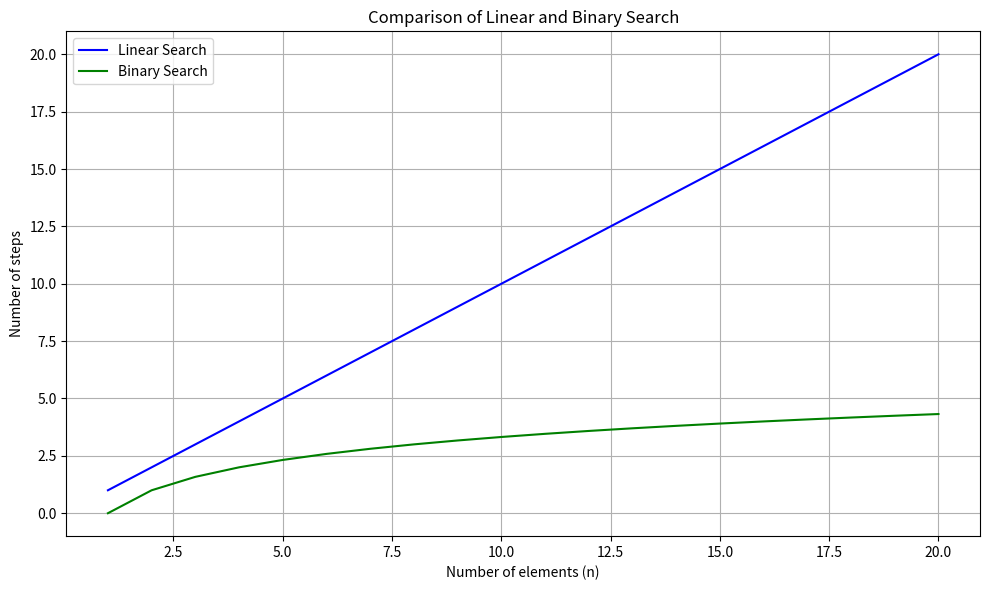

Source code (Python):
# лінійний пошук
# Це найпростіший алгоритм пошуку, який використовується для знаходження певного елемента в списку (масиві).

def linear_reserch(arr, x):
    for i in range(len(arr)):
        if arr[i] == x:
            return i
        return -1
    
numbers = [5, 10, 18, 4, 2]
print(linear_reserch(numbers, 7)) # output: -1



def linear_search(arr, x):
   for i in range(len(arr)):
      if arr[i] == x:
         return i
   return -1

numbers = [1, 3, 5, 7, 9, 11]
print(linear_search(numbers, 7))  # Output: 3


def linear_search(arr, x):
   for i in range(len(arr)):
      if arr[i] == x:
         return i
   return -1

numbers = [1, 3, 5, 7, 9, 11]
print(linear_search(numbers, 7))  # Output: 3


# Двійковий (бінарний) пошук
# Це ефективний алгоритм пошуку, який працює на відсортованих списках (масивах).

def binary_search(arr, x):
    low = 0
    high = len(arr) - 1
    mid = 0
 
    while low <= high:
 
        mid = (high + low) // 2
 
        # якщо x більше за значення посередині списку, ігноруємо ліву половину
        if arr[mid] < x:
            low = mid + 1
 
        # якщо x менше за значення посередині списку, ігноруємо праву половину
        elif arr[mid] > x:
            high = mid - 1
 
        # інакше x присутній на позиції і повертаємо його
        else:
            return mid
 
    # якщо елемент не знайдений
    return -1


arr = [2, 3, 4, 10, 40]
x = 10
result = binary_search(arr, x)
if result != -1:
    print(f"Element is present at index {result}")
else:
    print("Element is not present in array")

import matplotlib.pyplot as plt
import numpy as np

# Визначаємо кількість елементів та відповідні кроки для лінійного та двійкового пошуку
n = np.arange(1, 21)
linear_search_steps = n
binary_search_steps = np.log2(n)

# Побудова графіка
plt.figure(figsize=(10, 6))
plt.plot(n, linear_search_steps, label='Linear Search', color='blue')
plt.plot(n, binary_search_steps, label='Binary Search', color='green')
plt.xlabel('Number of elements (n)')
plt.ylabel('Number of steps')
plt.title('Comparison of Linear and Binary Search')
plt.legend()
plt.grid(True)
plt.tight_layout()

# Відображення графіка
plt.show()


# Індексно-послідовний пошук (Indexed Sequential Search) — це метод пошуку, який комбінує
# переваги послідовного та двійкового пошуку. 
# Цей алгоритм являє собою гібридний метод, який об'єднує в собі переваги послідовного та двійкового пошуку.
# переваги алгоритму:
# Ефективних для великих наборів даних
# Працює швидше ніж простий послідовний пошук
# Недоліки:
# Потребує додаткової пам'яті для індексної таблиці.
# Індексна таблиця повинна бути оновлена при зміні основного масиву.

# Створення індексної таблиці
def create_index_table(array, step):
    index_table = []
    for i in range(0, len(array), step):
        index_table.append((array[i], i))
        return index_table
    
# Основний відсортований масив
main_array = [1, 3, 5, 7, 9, 11, 13, 15, 17, 19, 21, 23, 25]

# створення індексованщї таблиці з кроком 4
index_table = create_index_table(main_array, 4)






